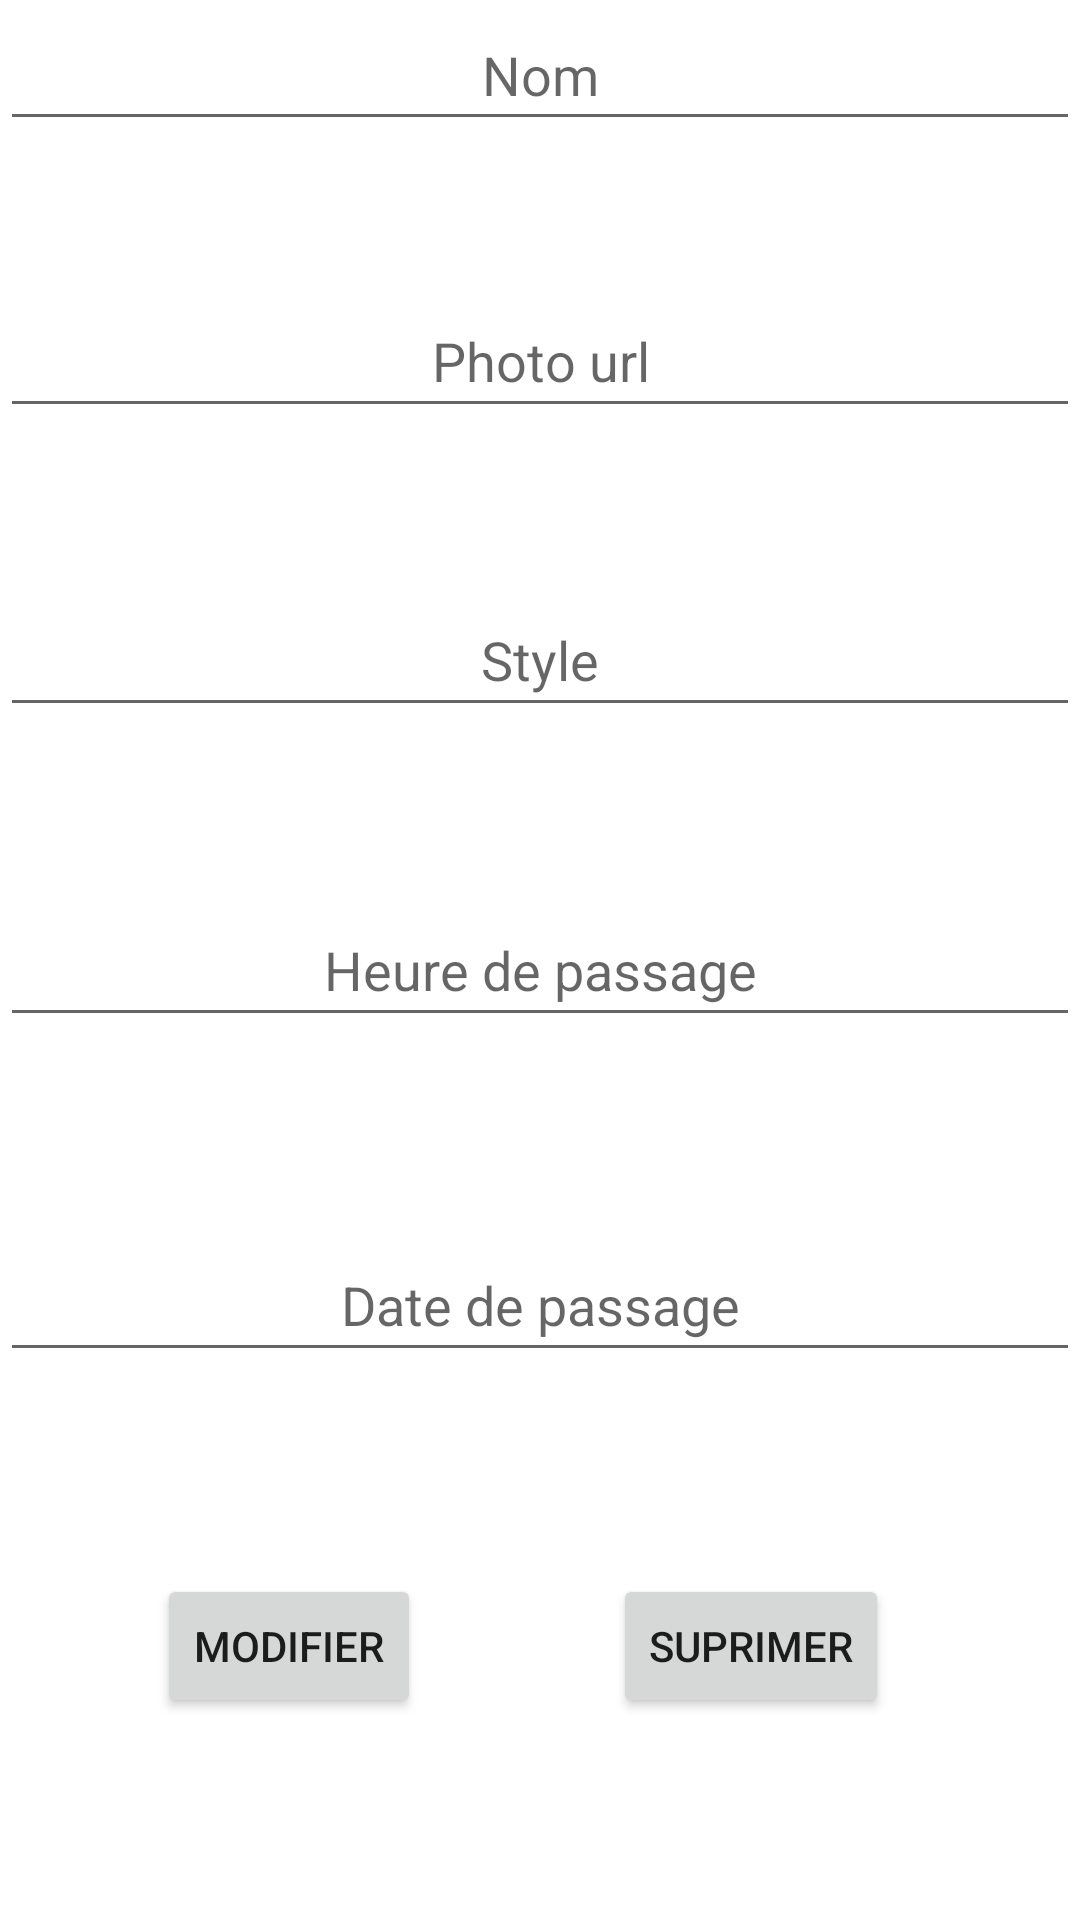

Layout XML and referenced resources for this Android screen:
<!-- AndroidManifest.xml: application theme Theme.ProjetFestivalv2 -->
<!-- res/layout/activity_modif_artiste.xml -->
<?xml version="1.0" encoding="utf-8"?>
<androidx.constraintlayout.widget.ConstraintLayout xmlns:android="http://schemas.android.com/apk/res/android"
    xmlns:app="http://schemas.android.com/apk/res-auto"
    xmlns:tools="http://schemas.android.com/tools"
    android:layout_width="match_parent"
    android:layout_height="match_parent"
    tools:context=".ModifArtisteActivity">

    <EditText
        android:id="@+id/modifNom"
        android:layout_width="0dp"
        android:textAlignment="center"
        android:layout_height="wrap_content"
        android:layout_marginTop="10dp"
        android:ems="10"
        android:hint="Nom"
        android:inputType="textPersonName"
        android:minHeight="48dp"
        app:layout_constraintBottom_toBottomOf="parent"
        app:layout_constraintEnd_toEndOf="parent"
        app:layout_constraintHorizontal_bias="0.497"
        app:layout_constraintStart_toStartOf="parent"
        app:layout_constraintTop_toTopOf="@+id/textView6"
        app:layout_constraintVertical_bias="0.092" />

    <EditText
        android:id="@+id/modifPhoto"
        android:layout_width="0dp"
        android:textAlignment="center"
        android:layout_height="wrap_content"
        android:layout_marginTop="10dp"
        android:ems="10"
        android:hint="Photo url"
        android:inputType="textPersonName"
        android:minHeight="48dp"
        app:layout_constraintBottom_toBottomOf="parent"
        app:layout_constraintEnd_toEndOf="parent"
        app:layout_constraintStart_toStartOf="parent"
        app:layout_constraintTop_toBottomOf="@+id/modifNom"
        app:layout_constraintVertical_bias="0.07" />

    <EditText
        android:id="@+id/modifStyle"
        android:layout_width="0dp"
        android:textAlignment="center"
        android:layout_height="wrap_content"
        android:layout_marginTop="10dp"
        android:ems="10"
        android:hint="Style"
        android:inputType="textPersonName"
        android:minHeight="48dp"
        app:layout_constraintBottom_toBottomOf="parent"
        app:layout_constraintEnd_toEndOf="parent"
        app:layout_constraintStart_toStartOf="parent"
        app:layout_constraintTop_toBottomOf="@+id/modifPhoto"
        app:layout_constraintVertical_bias="0.095" />

    <EditText
        android:id="@+id/modifHP"
        android:layout_width="0dp"
        android:textAlignment="center"
        android:layout_height="wrap_content"
        android:layout_marginTop="10dp"
        android:ems="10"
        android:hint="Heure de passage"
        android:inputType="textPersonName"
        android:minHeight="48dp"
        app:layout_constraintBottom_toBottomOf="parent"
        app:layout_constraintEnd_toEndOf="parent"
        app:layout_constraintStart_toStartOf="parent"
        app:layout_constraintTop_toBottomOf="@+id/modifStyle"
        app:layout_constraintVertical_bias="0.134" />

    <EditText
        android:id="@+id/modifDP"
        android:layout_width="0dp"
        android:textAlignment="center"
        android:layout_height="wrap_content"
        android:layout_marginTop="10dp"
        android:ems="10"
        android:hint="Date de passage"
        android:inputType="textPersonName"
        android:minHeight="48dp"
        app:layout_constraintBottom_toBottomOf="parent"
        app:layout_constraintEnd_toEndOf="parent"
        app:layout_constraintStart_toStartOf="parent"
        app:layout_constraintTop_toBottomOf="@+id/modifHP"
        app:layout_constraintVertical_bias="0.227" />

    <Button
        android:id="@+id/button3"
        android:layout_width="wrap_content"
        android:layout_height="wrap_content"
        android:text="Modifier"
        app:layout_constraintBottom_toBottomOf="parent"
        app:layout_constraintEnd_toEndOf="parent"
        app:layout_constraintHorizontal_bias="0.193"
        app:layout_constraintStart_toStartOf="parent"
        app:layout_constraintTop_toBottomOf="@+id/modifDP" />

    <TextView
        android:id="@+id/textView6"
        android:layout_width="0dp"
        android:layout_height="wrap_content"
        android:layout_marginBottom="684dp"
        android:text="Mondification Artiste"
        android:textAlignment="center"
        android:textSize="20sp"
        android:textStyle="bold|italic"
        app:layout_constraintBottom_toBottomOf="parent"
        app:layout_constraintEnd_toEndOf="parent"
        app:layout_constraintHorizontal_bias="0.0"
        app:layout_constraintStart_toStartOf="parent" />

    <Button
        android:id="@+id/sup"
        android:layout_width="wrap_content"
        android:layout_height="wrap_content"
        android:text="Suprimer"
        app:layout_constraintBottom_toBottomOf="parent"
        app:layout_constraintEnd_toEndOf="parent"
        app:layout_constraintStart_toEndOf="@+id/button3"
        app:layout_constraintTop_toBottomOf="@+id/modifDP" />
</androidx.constraintlayout.widget.ConstraintLayout>
<!-- resources referenced by this layout -->
<resources>
  <style name="Theme.ProjetFestivalv2" parent="Theme.MaterialComponents.DayNight.DarkActionBar">
          
          <item name="colorPrimary">@color/purple_500</item>
          <item name="colorPrimaryVariant">@color/purple_700</item>
          <item name="colorOnPrimary">@color/white</item>
          
          <item name="colorSecondary">@color/teal_200</item>
          <item name="colorSecondaryVariant">@color/teal_700</item>
          <item name="colorOnSecondary">@color/black</item>
          
          <item name="android:statusBarColor" tools:targetApi="l">?attr/colorPrimaryVariant</item>
          
      </style>
  <!-- not gathered from this repository: default colours our renderer supplied (Android Studio template values) -->
  <color name="purple_500">#FF6200EE</color>
  <color name="purple_700">#FF3700B3</color>
  <color name="teal_200">#FF03DAC5</color>
  <color name="teal_700">#FF018786</color>
  <color name="black">#FF000000</color>
  <color name="white">#FFFFFFFF</color>
</resources>
